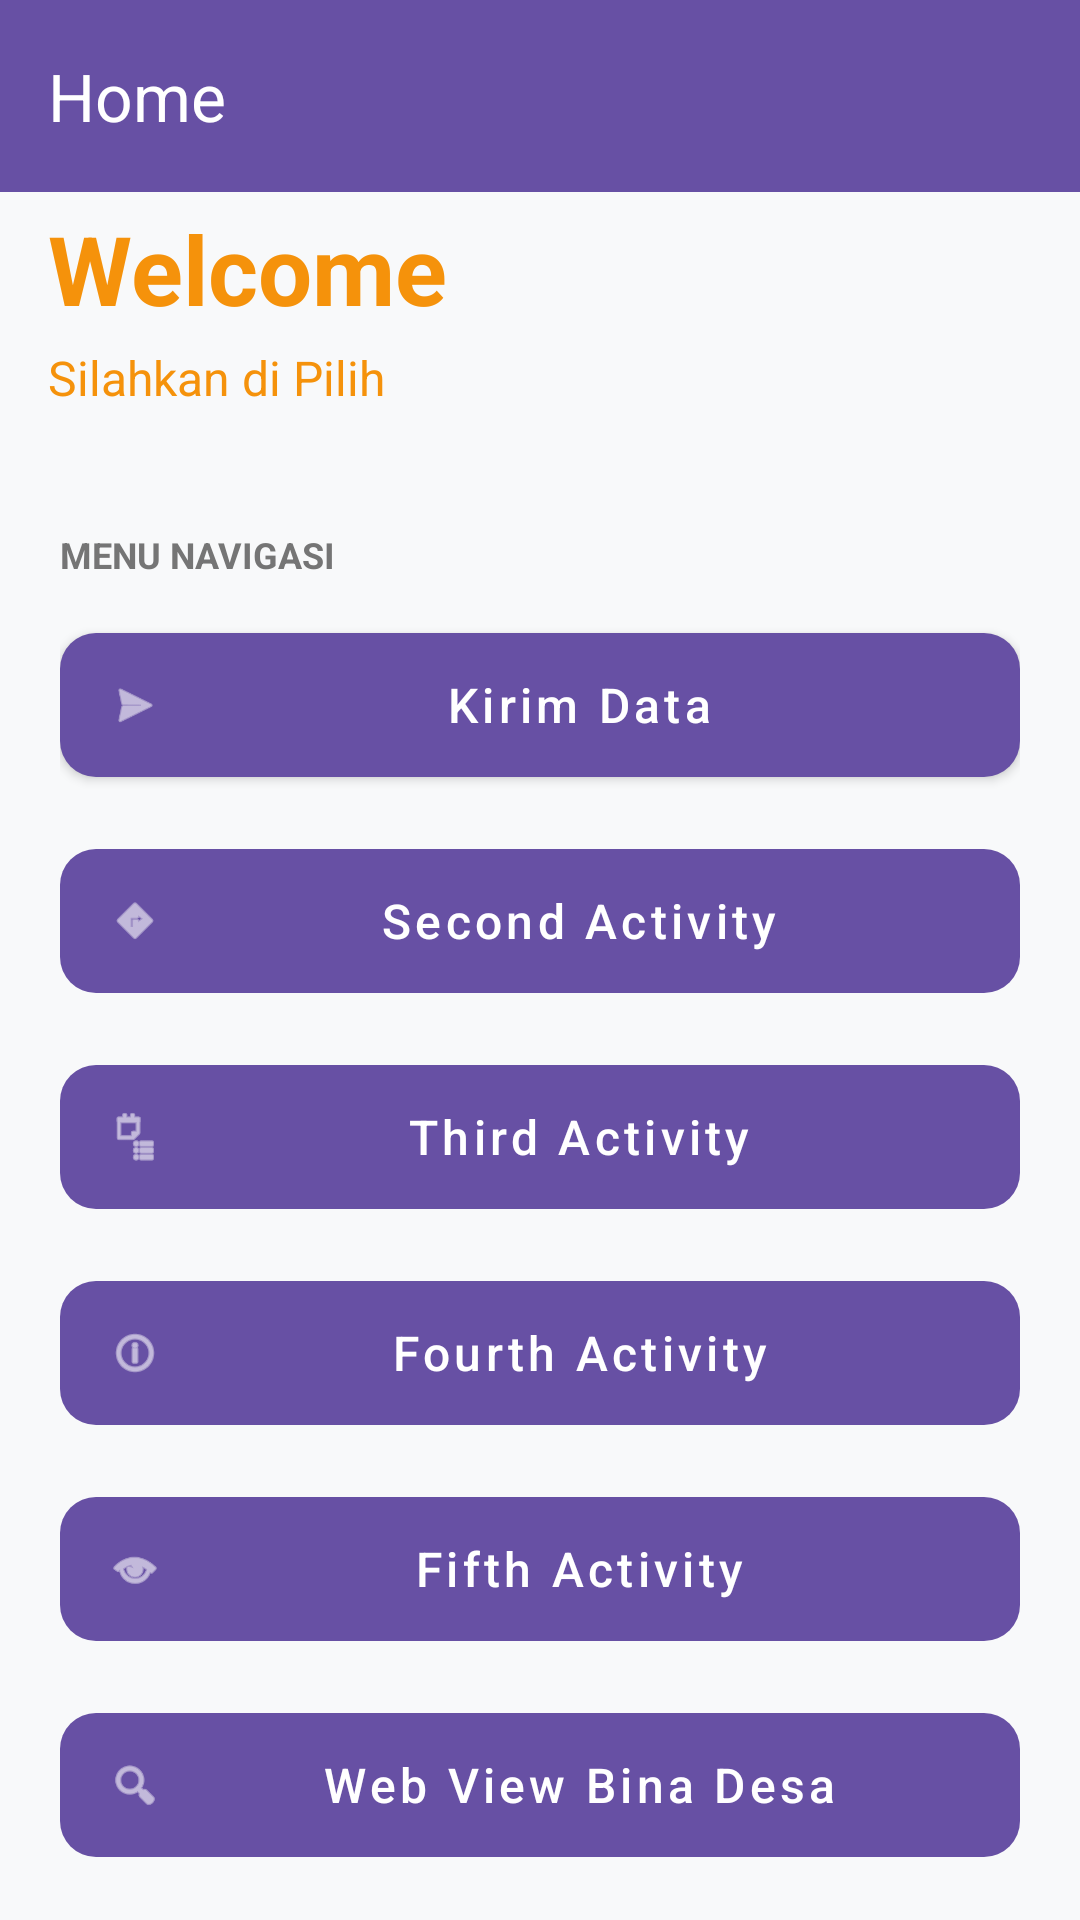

This screen was rendered from an Android layout file. Write that file and the resources it references.
<!-- AndroidManifest.xml: application theme Theme.IdoApps -->
<!-- res/layout/fragment_home.xml -->
<?xml version="1.0" encoding="utf-8"?>
<androidx.coordinatorlayout.widget.CoordinatorLayout xmlns:android="http://schemas.android.com/apk/res/android"
    xmlns:app="http://schemas.android.com/apk/res-auto"
    xmlns:tools="http://schemas.android.com/tools"
    android:layout_width="match_parent"
    android:layout_height="match_parent"
    android:background="#F8F9FA"
    tools:context=".Home.HomeFragment">

    <com.google.android.material.appbar.AppBarLayout
        android:layout_width="match_parent"
        android:layout_height="wrap_content"
        android:background="@android:color/transparent"
        app:elevation="0dp">

        <androidx.appcompat.widget.Toolbar
            android:id="@+id/toolbar"
            android:layout_width="match_parent"
            android:layout_height="?attr/actionBarSize"
            android:background="?attr/colorPrimary"
            app:layout_scrollFlags="scroll|enterAlways"
            app:title="Home"
            app:titleTextColor="@android:color/white" />
    </com.google.android.material.appbar.AppBarLayout>

    <androidx.constraintlayout.widget.ConstraintLayout
        android:layout_width="match_parent"
        android:layout_height="match_parent"
        app:layout_behavior="@string/appbar_scrolling_view_behavior">

        <View
            android:id="@+id/background_header"
            android:layout_width="0dp"
            android:layout_height="220dp"
            android:background="@drawable/bg_header_wave"
            app:layout_constraintEnd_toEndOf="parent"
            app:layout_constraintStart_toStartOf="parent"
            app:layout_constraintTop_toTopOf="parent" />

        <TextView
            android:id="@+id/tvWelcome"
            android:layout_width="wrap_content"
            android:layout_height="wrap_content"
            android:layout_marginStart="16dp"
            android:layout_marginTop="4dp"
            android:text="Welcome"
            android:textColor="@color/yellow_primer"
            android:textSize="32sp"
            android:textStyle="bold"
            app:layout_constraintStart_toStartOf="parent"
            app:layout_constraintTop_toTopOf="parent" />

        <TextView
            android:id="@+id/tvSubtitle"
            android:layout_width="wrap_content"
            android:layout_height="wrap_content"
            android:layout_marginTop="4dp"
            android:text="Silahkan di Pilih"
            android:textColor="@color/yellow_primer"
            android:textSize="16sp"
            app:layout_constraintStart_toStartOf="@+id/tvWelcome"
            app:layout_constraintTop_toBottomOf="@+id/tvWelcome" />

        <androidx.core.widget.NestedScrollView
            android:layout_width="match_parent"
            android:layout_height="0dp"
            android:layout_marginTop="20dp"
            android:fillViewport="true"
            app:layout_constraintBottom_toBottomOf="parent"
            app:layout_constraintTop_toBottomOf="@+id/tvSubtitle">

            <LinearLayout
                android:layout_width="match_parent"
                android:layout_height="wrap_content"
                android:orientation="vertical"
                android:padding="20dp">

                
                <TextView
                    android:layout_width="wrap_content"
                    android:layout_height="wrap_content"
                    android:layout_marginBottom="12dp"
                    android:text="Menu Navigasi"
                    android:textAllCaps="true"
                    android:textColor="#757575"
                    android:textSize="12sp"
                    android:textStyle="bold" />

                <com.google.android.material.button.MaterialButton
                    android:id="@+id/button"
                    style="@style/Widget.MaterialComponents.Button"
                    android:layout_width="match_parent"
                    android:layout_height="60dp"
                    android:layout_marginBottom="12dp"
                    android:text="Kirim Data"
                    android:textAllCaps="false"
                    android:textSize="16sp"
                    app:cornerRadius="12dp"
                    app:icon="@android:drawable/ic_menu_send" />

                <com.google.android.material.button.MaterialButton
                    android:id="@+id/btnToSecond"
                    style="@style/Widget.MaterialComponents.Button.UnelevatedButton"
                    android:layout_width="match_parent"
                    android:layout_height="60dp"
                    android:layout_marginBottom="12dp"
                    android:text="Second Activity"
                    android:textAllCaps="false"
                    android:textSize="16sp"
                    app:cornerRadius="12dp"
                    app:icon="@android:drawable/ic_menu_directions" />

                <com.google.android.material.button.MaterialButton
                    android:id="@+id/btnToThird"
                    style="@style/Widget.MaterialComponents.Button.UnelevatedButton"
                    android:layout_width="match_parent"
                    android:layout_height="60dp"
                    android:layout_marginBottom="12dp"
                    android:text="Third Activity"
                    android:textAllCaps="false"
                    android:textSize="16sp"
                    app:cornerRadius="12dp"
                    app:icon="@android:drawable/ic_menu_agenda" />

                <com.google.android.material.button.MaterialButton
                    android:id="@+id/btnToFourth"
                    style="@style/Widget.MaterialComponents.Button.UnelevatedButton"
                    android:layout_width="match_parent"
                    android:layout_height="60dp"
                    android:layout_marginBottom="12dp"
                    android:text="Fourth Activity"
                    android:textAllCaps="false"
                    android:textSize="16sp"
                    app:cornerRadius="12dp"
                    app:icon="@android:drawable/ic_menu_info_details" />

                <com.google.android.material.button.MaterialButton
                    android:id="@+id/btnToFifth"
                    style="@style/Widget.MaterialComponents.Button.UnelevatedButton"
                    android:layout_width="match_parent"
                    android:layout_height="60dp"
                    android:layout_marginBottom="12dp"
                    android:text="Fifth Activity"
                    android:textAllCaps="false"
                    android:textSize="16sp"
                    app:cornerRadius="12dp"
                    app:icon="@android:drawable/ic_menu_view" />

                <com.google.android.material.button.MaterialButton
                    android:id="@+id/btnWebView"
                    style="@style/Widget.MaterialComponents.Button.UnelevatedButton"
                    android:layout_width="match_parent"
                    android:layout_height="60dp"
                    android:layout_marginBottom="12dp"
                    android:text="Web View Bina Desa"
                    android:textAllCaps="false"
                    android:textSize="16sp"
                    app:cornerRadius="12dp"
                    app:icon="@android:drawable/ic_menu_search" />

                <com.google.android.material.button.MaterialButton
                    android:id="@+id/btnToSeven"
                    style="@style/Widget.MaterialComponents.Button.UnelevatedButton"
                    android:layout_width="match_parent"
                    android:layout_height="60dp"
                    android:layout_marginBottom="24dp"
                    android:text="Seven Activity"
                    android:textAllCaps="false"
                    android:textSize="16sp"
                    app:cornerRadius="12dp"
                    app:icon="@android:drawable/ic_menu_manage" />

                <com.google.android.material.button.MaterialButton
                    android:id="@+id/btnToNinth"
                    style="@style/Widget.MaterialComponents.Button.UnelevatedButton"
                    android:layout_width="match_parent"
                    android:layout_height="60dp"
                    android:layout_marginBottom="24dp"
                    android:text="Ninth Activity"
                    android:textAllCaps="false"
                    android:textSize="16sp"
                    app:cornerRadius="12dp"
                    app:icon="@android:drawable/ic_menu_manage" />

                <com.google.android.material.button.MaterialButton
                    android:id="@+id/btnToTen"
                    style="@style/Widget.MaterialComponents.Button.UnelevatedButton"
                    android:layout_width="match_parent"
                    android:layout_height="60dp"
                    android:layout_marginBottom="24dp"
                    android:text="Ten Activity"
                    android:textAllCaps="false"
                    android:textSize="16sp"
                    app:cornerRadius="12dp"
                    app:icon="@android:drawable/ic_menu_manage" />

                <com.google.android.material.button.MaterialButton
                    android:id="@+id/btnToThirdteenth"
                    style="@style/Widget.MaterialComponents.Button.UnelevatedButton"
                    android:layout_width="match_parent"
                    android:layout_height="60dp"
                    android:layout_marginBottom="24dp"
                    android:text="Thirdteenth Activity"
                    android:textAllCaps="false"
                    android:textSize="16sp"
                    app:cornerRadius="12dp"
                    app:icon="@android:drawable/ic_menu_manage" />

                <TextView
                    android:id="@+id/tvCatFact"
                    android:layout_width="match_parent"
                    android:layout_height="wrap_content"
                    android:layout_marginTop="100dp"
                    android:gravity="center"
                    android:text="Loading cat fact..."
                    android:textAlignment="center"
                    android:textSize="18sp" />

                <Button
                    android:id="@+id/btnRefresh"
                    android:layout_width="wrap_content"
                    android:layout_height="wrap_content"
                    android:layout_marginTop="12dp"
                    android:layout_gravity="center"
                    android:text="Refresh" />

                <androidx.recyclerview.widget.RecyclerView
                    android:id="@+id/rvGallery"
                    android:layout_width="match_parent"
                    android:layout_height="wrap_content"
                    android:layout_marginTop="16dp"
                    android:padding="8dp"
                    android:nestedScrollingEnabled="false" />

                
                <com.google.android.material.button.MaterialButton
                    android:id="@+id/btnLogout"
                    style="@style/Widget.MaterialComponents.Button.OutlinedButton"
                    android:layout_width="match_parent"
                    android:layout_height="60dp"
                    android:layout_marginTop="24dp"
                    android:text="Keluar Aplikasi"
                    android:textAllCaps="false"
                    android:textColor="#D32F2F"
                    android:textSize="16sp"
                    app:cornerRadius="12dp"
                    app:icon="@android:drawable/ic_lock_power_off"
                    app:iconTint="#D32F2F"
                    app:strokeColor="#D32F2F" />

            </LinearLayout>
        </androidx.core.widget.NestedScrollView>

    </androidx.constraintlayout.widget.ConstraintLayout>

</androidx.coordinatorlayout.widget.CoordinatorLayout>
<!-- resources referenced by this layout -->
<resources>
  <color name="yellow_primer">#F5920B</color>
  <style name="Theme.IdoApps" parent="Base.Theme.IdoApps" />
  <style name="Base.Theme.IdoApps" parent="Theme.Material3.DayNight.NoActionBar">
          
          
      </style>
</resources>
